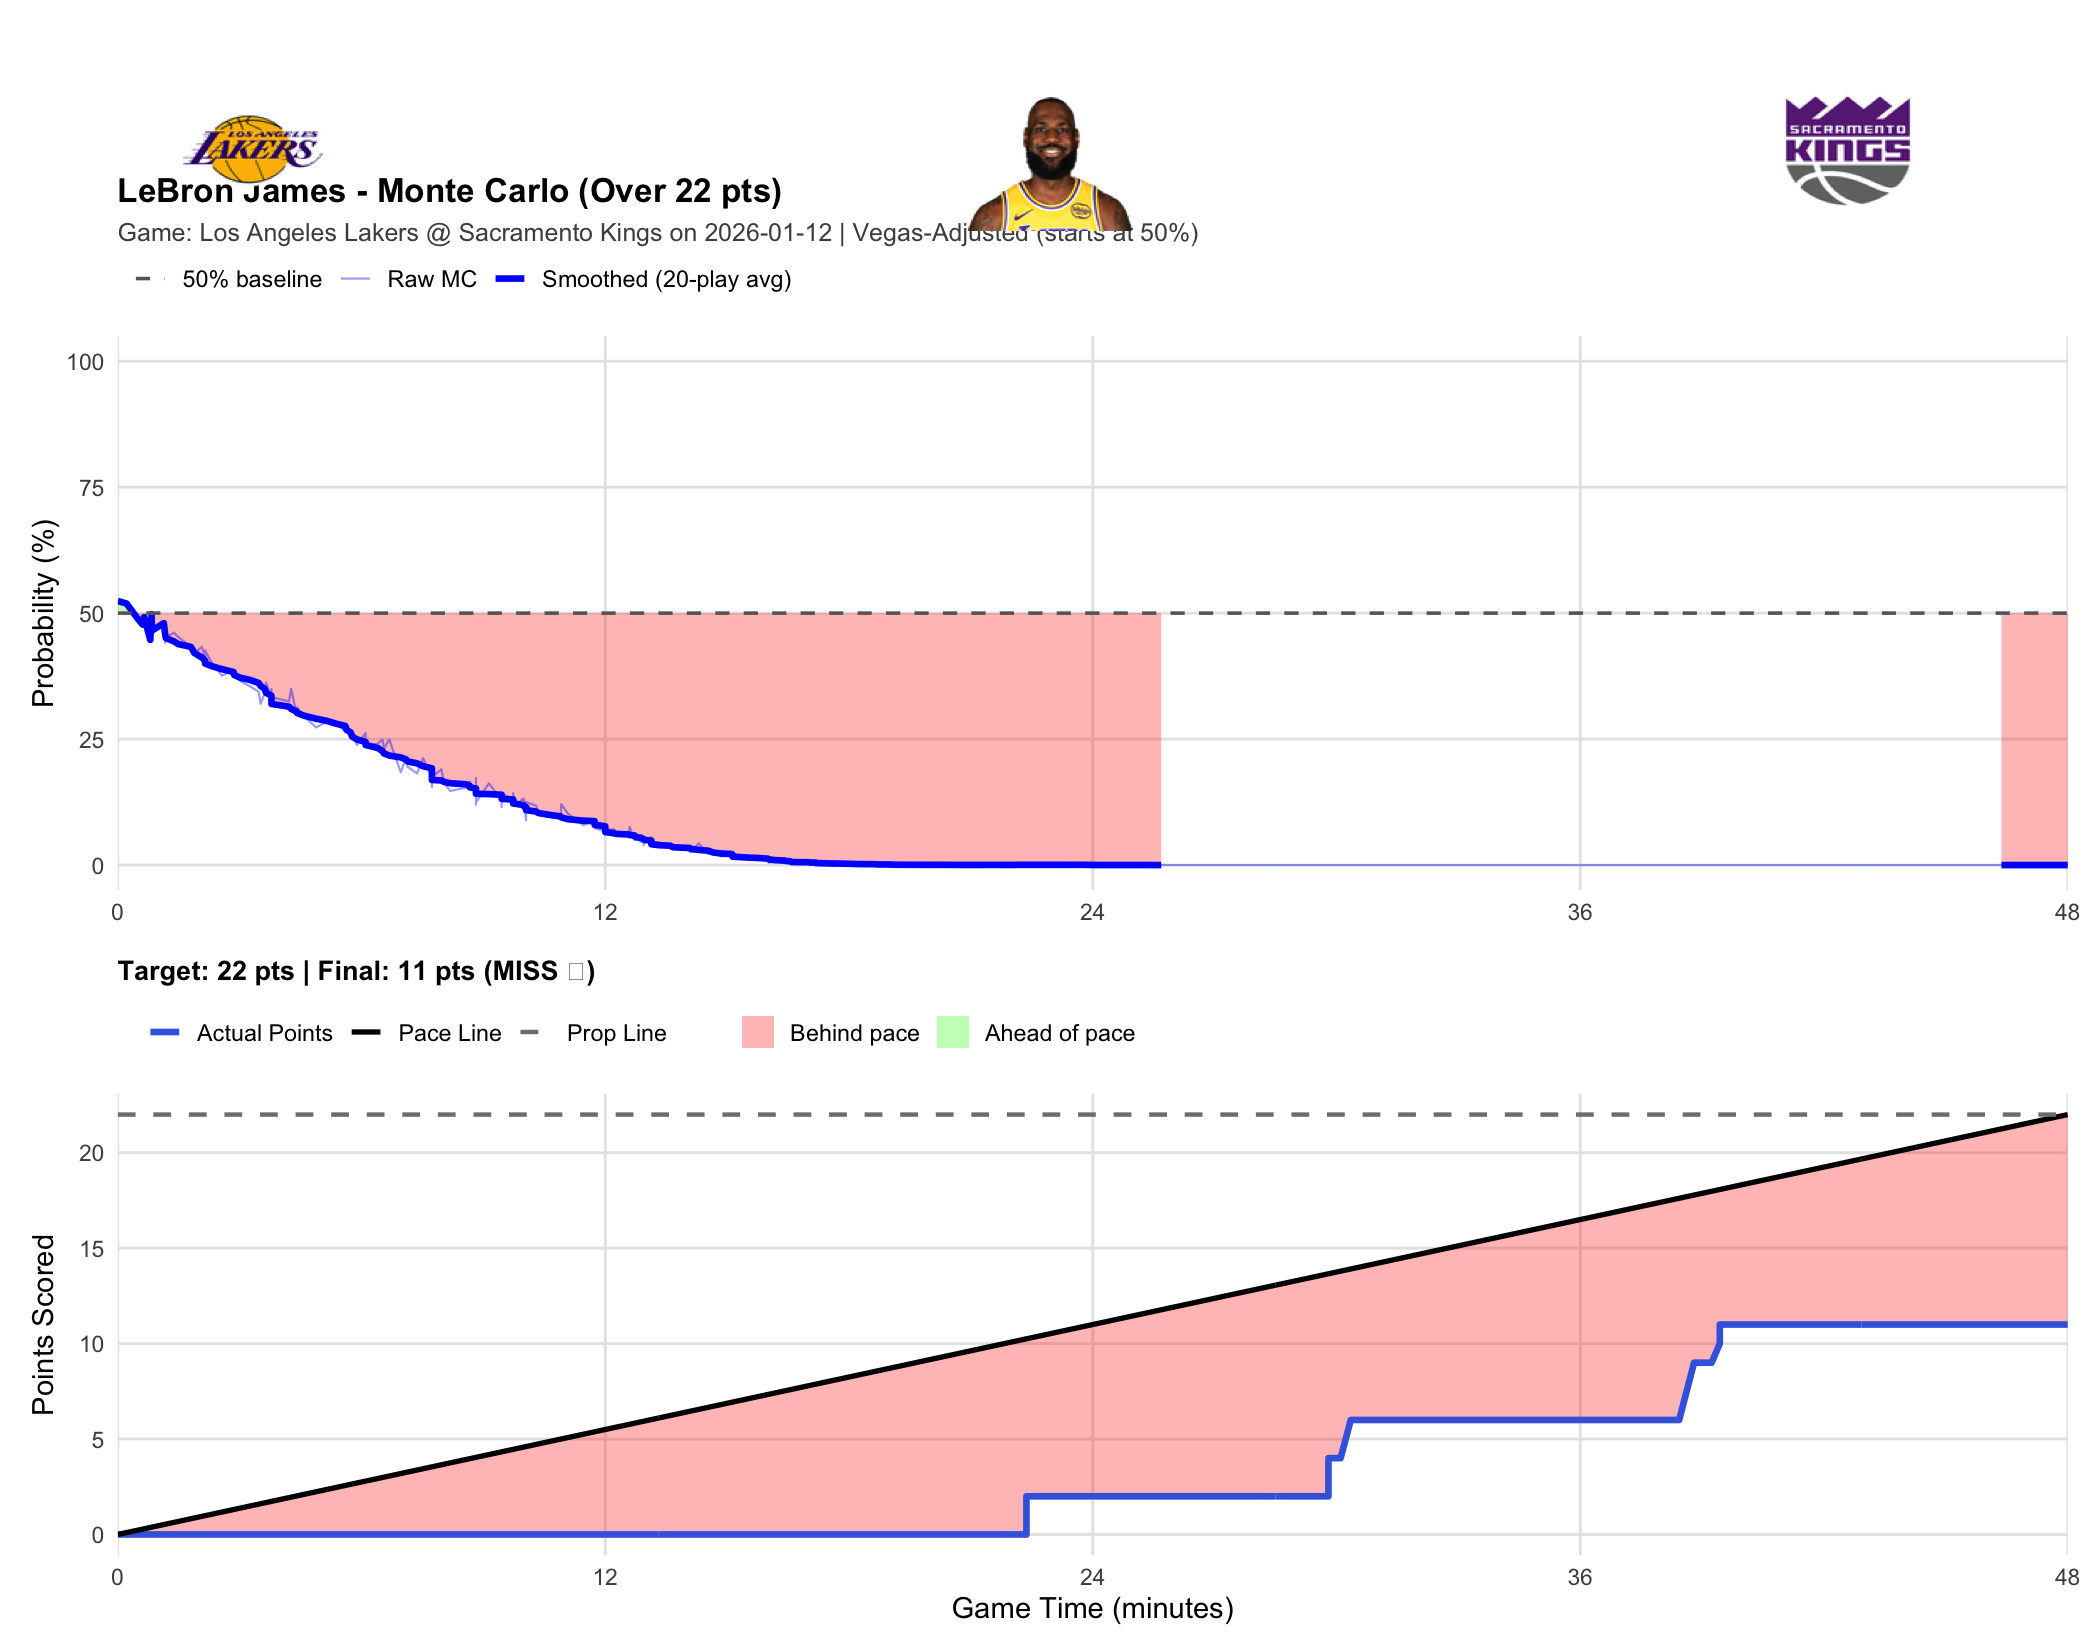

Data behind this chart, as committed beside it:
player_name, game_id, game_date, prop_line, game_minute, quarter, cumulative_points, description, prob_over, final_points, result
LeBron James, 401810417, 2026-01-12, 22, 0.0000, 1, 0, Deandre Ayton vs. Maxime Raynaud (Jake L…, 0.5240, 11, MISS
LeBron James, 401810417, 2026-01-12, 22, 0.2167, 1, 0, LeBron James makes 2-foot alley oop dunk…, 0.5190, 11, MISS
LeBron James, 401810417, 2026-01-12, 22, 0.5000, 1, 0, Maxime Raynaud bad pass?turnover (Marcus…, 0.4880, 11, MISS
LeBron James, 401810417, 2026-01-12, 22, 0.6167, 1, 0, Jake LaRavia misses 23-foot running jump…, 0.4770, 11, MISS
LeBron James, 401810417, 2026-01-12, 22, 0.6500, 1, 0, Zach LaVine defensive rebound, 0.4920, 11, MISS
LeBron James, 401810417, 2026-01-12, 22, 0.8000, 1, 0, Precious Achiuwa misses driving layup, 0.4470, 11, MISS
LeBron James, 401810417, 2026-01-12, 22, 0.8333, 1, 0, Precious Achiuwa offensive rebound, 0.4980, 11, MISS
LeBron James, 401810417, 2026-01-12, 22, 0.8333, 1, 0, Precious Achiuwa makes tip shot, 0.4650, 11, MISS
LeBron James, 401810417, 2026-01-12, 22, 1.133, 1, 0, Deandre Ayton misses driving layup, 0.4800, 11, MISS
LeBron James, 401810417, 2026-01-12, 22, 1.167, 1, 0, Deandre Ayton offensive rebound, 0.4410, 11, MISS
LeBron James, 401810417, 2026-01-12, 22, 1.183, 1, 0, Deandre Ayton out of bounds lost ball tu…, 0.4520, 11, MISS
LeBron James, 401810417, 2026-01-12, 22, 1.383, 1, 0, Russell Westbrook bad pass?turnover (Luk…, 0.4610, 11, MISS
LeBron James, 401810417, 2026-01-12, 22, 1.483, 1, 0, LeBron James makes running layup (Luka D…, 0.4530, 11, MISS
LeBron James, 401810417, 2026-01-12, 22, 1.8, 1, 0, Zach LaVine misses 19-foot fade away jum…, 0.4330, 11, MISS
LeBron James, 401810417, 2026-01-12, 22, 1.85, 1, 0, Deandre Ayton defensive rebound, 0.4350, 11, MISS
LeBron James, 401810417, 2026-01-12, 22, 1.883, 1, 0, LeBron James makes running layup (Marcus…, 0.4200, 11, MISS
LeBron James, 401810417, 2026-01-12, 22, 2.067, 1, 0, Russell Westbrook bad pass?turnover (Jak…, 0.4330, 11, MISS
LeBron James, 401810417, 2026-01-12, 22, 2.15, 1, 0, Luka Doncic makes running layup (Jake La…, 0.4130, 11, MISS
LeBron James, 401810417, 2026-01-12, 22, 2.15, 1, 0, Kings Full timeout, 0.4260, 11, MISS
LeBron James, 401810417, 2026-01-12, 22, 2.317, 1, 0, Russell Westbrook makes 12-foot pullup j…, 0.4010, 11, MISS
LeBron James, 401810417, 2026-01-12, 22, 2.567, 1, 0, LeBron James bad pass?turnover (DeMar De…, 0.3760, 11, MISS
LeBron James, 401810417, 2026-01-12, 22, 2.85, 1, 0, Deandre Ayton blocks Precious Achiuwa 's…, 0.3870, 11, MISS
LeBron James, 401810417, 2026-01-12, 22, 2.867, 1, 0, Deandre Ayton defensive rebound, 0.3820, 11, MISS
LeBron James, 401810417, 2026-01-12, 22, 3.017, 1, 0, LeBron James makes running layup (Marcus…, 0.3650, 11, MISS
LeBron James, 401810417, 2026-01-12, 22, 3.25, 1, 0, DeMar DeRozan makes 9-foot turnaround ju…, 0.3550, 11, MISS
LeBron James, 401810417, 2026-01-12, 22, 3.467, 1, 0, LeBron James misses 26-foot three point …, 0.3440, 11, MISS
LeBron James, 401810417, 2026-01-12, 22, 3.517, 1, 0, Zach LaVine defensive rebound, 0.3200, 11, MISS
LeBron James, 401810417, 2026-01-12, 22, 3.617, 1, 0, Russell Westbrook misses running pullup …, 0.3410, 11, MISS
LeBron James, 401810417, 2026-01-12, 22, 3.65, 1, 0, Deandre Ayton defensive rebound, 0.3620, 11, MISS
LeBron James, 401810417, 2026-01-12, 22, 3.783, 1, 0, DeMar DeRozan shooting foul, 0.3340, 11, MISS
LeBron James, 401810417, 2026-01-12, 22, 3.783, 1, 0, Deandre Ayton misses free throw 1 of 2, 0.3340, 11, MISS
LeBron James, 401810417, 2026-01-12, 22, 3.783, 1, 0, Lakers offensive team rebound, 0.3490, 11, MISS
LeBron James, 401810417, 2026-01-12, 22, 3.783, 1, 0, Deandre Ayton makes free throw 2 of 2, 0.3330, 11, MISS
LeBron James, 401810417, 2026-01-12, 22, 4.217, 1, 0, Russell Westbrook misses 24-foot three p…, 0.3250, 11, MISS
LeBron James, 401810417, 2026-01-12, 22, 4.267, 1, 0, Luka Doncic defensive rebound, 0.3500, 11, MISS
LeBron James, 401810417, 2026-01-12, 22, 4.4, 1, 0, Luka Doncic misses 26-foot three point j…, 0.3000, 11, MISS
LeBron James, 401810417, 2026-01-12, 22, 4.417, 1, 0, Lakers offensive team rebound, 0.3130, 11, MISS
LeBron James, 401810417, 2026-01-12, 22, 4.583, 1, 0, Luka Doncic makes 12-foot driving floati…, 0.2950, 11, MISS
LeBron James, 401810417, 2026-01-12, 22, 4.883, 1, 0, Maxime Raynaud makes driving layup (Zach…, 0.2730, 11, MISS
LeBron James, 401810417, 2026-01-12, 22, 5.15, 1, 0, Luka Doncic makes 17-foot two point shot, 0.2850, 11, MISS
LeBron James, 401810417, 2026-01-12, 22, 5.35, 1, 0, DeMar DeRozan makes 15-foot pullup jump …, 0.2860, 11, MISS
LeBron James, 401810417, 2026-01-12, 22, 5.6, 1, 0, Luka Doncic misses 25-foot three point j…, 0.2640, 11, MISS
LeBron James, 401810417, 2026-01-12, 22, 5.633, 1, 0, Maxime Raynaud defensive rebound, 0.2670, 11, MISS
LeBron James, 401810417, 2026-01-12, 22, 5.733, 1, 0, Precious Achiuwa misses 6-foot two point…, 0.2570, 11, MISS
LeBron James, 401810417, 2026-01-12, 22, 5.767, 1, 0, Deandre Ayton defensive rebound, 0.2670, 11, MISS
LeBron James, 401810417, 2026-01-12, 22, 5.883, 1, 0, Luka Doncic makes 5-foot two point shot, 0.2380, 11, MISS
LeBron James, 401810417, 2026-01-12, 22, 6.1, 1, 0, Precious Achiuwa out of bounds lost ball…, 0.2620, 11, MISS
LeBron James, 401810417, 2026-01-12, 22, 6.1, 1, 0, Jarred Vanderbilt enters the game for Le…, 0.2360, 11, MISS
LeBron James, 401810417, 2026-01-12, 22, 6.4, 1, 0, Luka Doncic bad pass?turnover (DeMar DeR…, 0.2410, 11, MISS
LeBron James, 401810417, 2026-01-12, 22, 6.517, 1, 0, Zach LaVine misses running pullup jump s…, 0.2490, 11, MISS
LeBron James, 401810417, 2026-01-12, 22, 6.55, 1, 0, Jarred Vanderbilt defensive rebound, 0.2310, 11, MISS
LeBron James, 401810417, 2026-01-12, 22, 6.683, 1, 0, Deandre Ayton makes 8-foot two point sho…, 0.2490, 11, MISS
LeBron James, 401810417, 2026-01-12, 22, 6.967, 1, 0, Russell Westbrook makes driving layup, 0.1840, 11, MISS
LeBron James, 401810417, 2026-01-12, 22, 7.1, 1, 0, Jake LaRavia misses 26-foot three point …, 0.2140, 11, MISS
LeBron James, 401810417, 2026-01-12, 22, 7.133, 1, 0, Precious Achiuwa defensive rebound, 0.1950, 11, MISS
LeBron James, 401810417, 2026-01-12, 22, 7.367, 1, 0, DeMar DeRozan makes 6-foot two point sho…, 0.1820, 11, MISS
LeBron James, 401810417, 2026-01-12, 22, 7.517, 1, 0, Luka Doncic makes 26-foot three point st…, 0.2120, 11, MISS
LeBron James, 401810417, 2026-01-12, 22, 7.733, 1, 0, Luka Doncic shooting foul, 0.1730, 11, MISS
LeBron James, 401810417, 2026-01-12, 22, 7.733, 1, 0, Russell Westbrook makes free throw 1 of …, 0.1550, 11, MISS
LeBron James, 401810417, 2026-01-12, 22, 7.733, 1, 0, Dylan Cardwell enters the game for Zach …, 0.1610, 11, MISS
... 369 more rows
